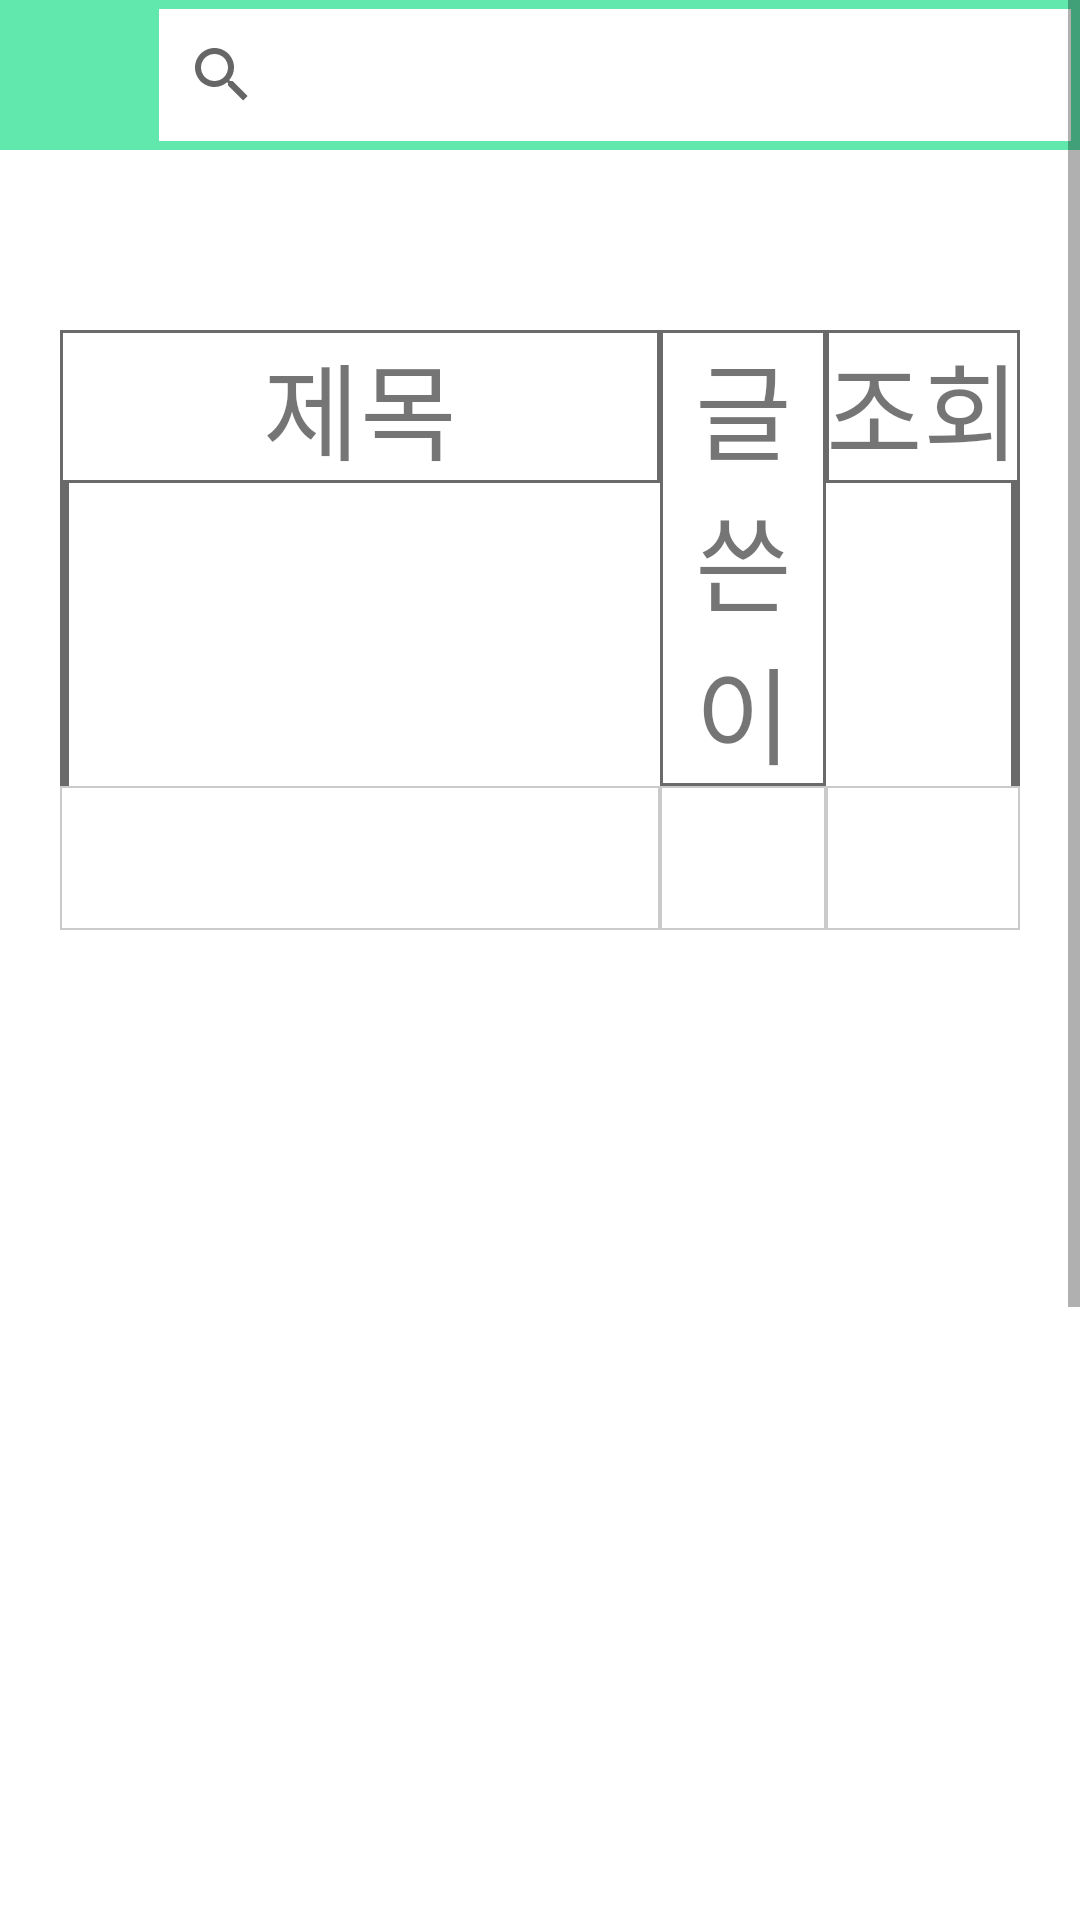

Reconstruct the res/layout file that produces this screen, plus the resources it refers to.
<!-- AndroidManifest.xml: application theme Theme.Login_function -->
<!-- res/layout/activity_meal.xml -->
<?xml version="1.0" encoding="utf-8"?>
<FrameLayout xmlns:android="http://schemas.android.com/apk/res/android"
    xmlns:app="http://schemas.android.com/apk/res-auto"
    xmlns:tools="http://schemas.android.com/tools"
    android:layout_width="match_parent"
    android:layout_height="match_parent"
    android:orientation="vertical"
    tools:context=".MealActivity">

    <ScrollView
        android:layout_width="match_parent"
        android:layout_height="match_parent">

        <LinearLayout
            android:layout_width="match_parent"
            android:layout_height="wrap_content"
            android:orientation="vertical">


            <TableLayout
                android:layout_width="wrap_content"
                android:layout_height="wrap_content"
                android:stretchColumns="1">

                <TableRow>

                    <ImageButton
                        android:id="@+id/imageButton1"
                        android:layout_width="50dp"
                        android:layout_height="50dp"
                        android:adjustViewBounds="true"
                        android:background="#60E8AD"
                        android:scaleType="fitCenter"
                        app:srcCompat="@drawable/ic_baseline_menu_24" />


                    <android.widget.SearchView
                        android:layout_width="match_parent"
                        android:layout_height="50dp"
                        android:background="@drawable/table_outside2"/>

                </TableRow>
            </TableLayout>

            <FrameLayout
                android:layout_marginTop="60dp"
                android:layout_marginRight="20dp"
                android:layout_marginLeft="20dp"
                android:layout_width="match_parent"
                android:layout_height="wrap_content"
                android:background="@drawable/table_outside"
                android:orientation="vertical">


                <TableLayout
                    android:layout_width="match_parent"
                    android:layout_height="wrap_content"
                    android:layout_gravity="center"
                    android:background="@drawable/table_outside"
                    android:stretchColumns="1"
                    >

                    <TableRow>

                        <TextView
                            android:layout_width="200dp"
                            android:layout_height="wrap_content"
                            android:layout_span="1"
                            android:background="@drawable/table_inside"
                            android:fontFamily="@font/font3"
                            android:gravity="center"
                            android:text="제목"
                            android:textSize="35dp" />

                        <TextView
                            android:layout_width="50dp"
                            android:layout_height="wrap_content"
                            android:background="@drawable/table_inside"
                            android:fontFamily="@font/font3"
                            android:gravity="center"
                            android:text="글쓴이"
                            android:textSize="35dp" />

                        <TextView
                            android:layout_width="match_parent"
                            android:layout_height="wrap_content"
                            android:textSize="35dp"
                            android:text="조회"
                            android:gravity="center"
                            android:fontFamily="@font/font3"
                            android:background="@drawable/table_inside"
                            android:layout_span="1"/>
                    </TableRow>

                    <TableRow>

                        <androidx.appcompat.widget.AppCompatButton
                            android:id="@+id/blank1"
                            android:layout_width="200dp"
                            android:layout_height="wrap_content"
                            android:layout_span="1"
                            android:background="@drawable/table_inside2"
                            android:fontFamily="@font/font3"
                            android:gravity="center"
                            android:textSize="20dp"
                            />

                        <androidx.appcompat.widget.AppCompatButton
                            android:id="@+id/blank2"
                            android:layout_width="50dp"
                            android:layout_height="wrap_content"
                            android:layout_span="1"
                            android:background="@drawable/table_inside2"
                            android:fontFamily="@font/font3"
                            android:gravity="center"
                            android:textSize="20dp"
                            />

                        <androidx.appcompat.widget.AppCompatButton
                            android:id="@+id/blank3"
                            android:layout_width="50dp"
                            android:layout_height="wrap_content"
                            android:layout_span="1"
                            android:background="@drawable/table_inside2"
                            android:fontFamily="@font/font3"
                            android:gravity="center"
                            android:textSize="20dp"
                            />


                    </TableRow>

                </TableLayout>


            </FrameLayout>

            <FrameLayout
                android:layout_width="match_parent"
                android:layout_height="match_parent">

                <LinearLayout
                    android:layout_width="match_parent"
                    android:layout_height="match_parent">

                    <ImageButton
                        android:id="@+id/btnAdd"
                        android:layout_width="70dp"
                        android:layout_height="70dp"
                        android:layout_marginStart="330dp"
                        android:layout_marginTop="560dp"
                        android:adjustViewBounds="true"
                        android:background="#00000000"
                        android:scaleType="fitCenter"
                        app:srcCompat="@drawable/ic_baseline_add_circle_24" />

                </LinearLayout>

            </FrameLayout>


        </LinearLayout>

    </ScrollView>

</FrameLayout>
<!-- resources referenced by this layout -->
<resources>
  <!-- drawable ic_baseline_add_circle_24 (drawable) -->
  <vector android:height="24dp" android:tint="#60E8AD"
      android:viewportHeight="24" android:viewportWidth="24"
      android:width="24dp" xmlns:android="http://schemas.android.com/apk/res/android">
      <path android:fillColor="@android:color/white" android:pathData="M12,2C6.48,2 2,6.48 2,12s4.48,10 10,10 10,-4.48 10,-10S17.52,2 12,2zM17,13h-4v4h-2v-4L7,13v-2h4L11,7h2v4h4v2z"/>
  </vector>
  <!-- drawable table_inside (drawable) -->
  <?xml version="1.0" encoding="utf-8"?>
  <shape xmlns:android="http://schemas.android.com/apk/res/android">
      <solid android:color="#FFFFFFFF" />
  
      <stroke android:width="1dp"
          android:color="#6A6A6A"/>
  
  </shape>
  <!-- drawable table_inside2 (drawable) -->
  <?xml version="1.0" encoding="utf-8"?>
  <shape xmlns:android="http://schemas.android.com/apk/res/android">
      <solid android:color="#FFFFFFFF" />
  
      <stroke android:width="0.5dp"
          android:color="#CACACA"/>
  
  </shape>
  <!-- drawable table_outside (drawable) -->
  <?xml version="1.0" encoding="utf-8"?>
  <shape xmlns:android="http://schemas.android.com/apk/res/android">
      <solid android:color="#FFFFFFFF" />
  
      <stroke android:width="3dp"
          android:color="#6A6A6A"/>
  
  </shape>
  <!-- drawable table_outside2 (drawable) -->
  <?xml version="1.0" encoding="utf-8"?>
  <shape xmlns:android="http://schemas.android.com/apk/res/android">
      <solid android:color="#FFFFFFFF" />
  
      <stroke android:width="3dp"
          android:color="#60E8AD"/>
  
  </shape>
  <style name="Theme.Login_function" parent="Theme.MaterialComponents.DayNight.DarkActionBar">
          
          <item name="colorPrimary">@color/purple_500</item>
          <item name="colorPrimaryVariant">@color/purple_700</item>
          <item name="colorOnPrimary">@color/white</item>
          
          <item name="colorSecondary">@color/teal_200</item>
          <item name="colorSecondaryVariant">@color/teal_700</item>
          <item name="colorOnSecondary">@color/black</item>
          
          <item name="android:statusBarColor" tools:targetApi="l">?attr/colorPrimaryVariant</item>
          
          <item name="windowActionBar">false</item>
          <item name="windowNoTitle">true</item>
      </style>
  <!-- not gathered from this repository: default colours our renderer supplied (Android Studio template values) -->
  <color name="purple_500">#FF6200EE</color>
  <color name="purple_700">#FF3700B3</color>
  <color name="teal_200">#FF03DAC5</color>
  <color name="teal_700">#FF018786</color>
  <color name="black">#FF000000</color>
  <color name="white">#FFFFFFFF</color>
</resources>
